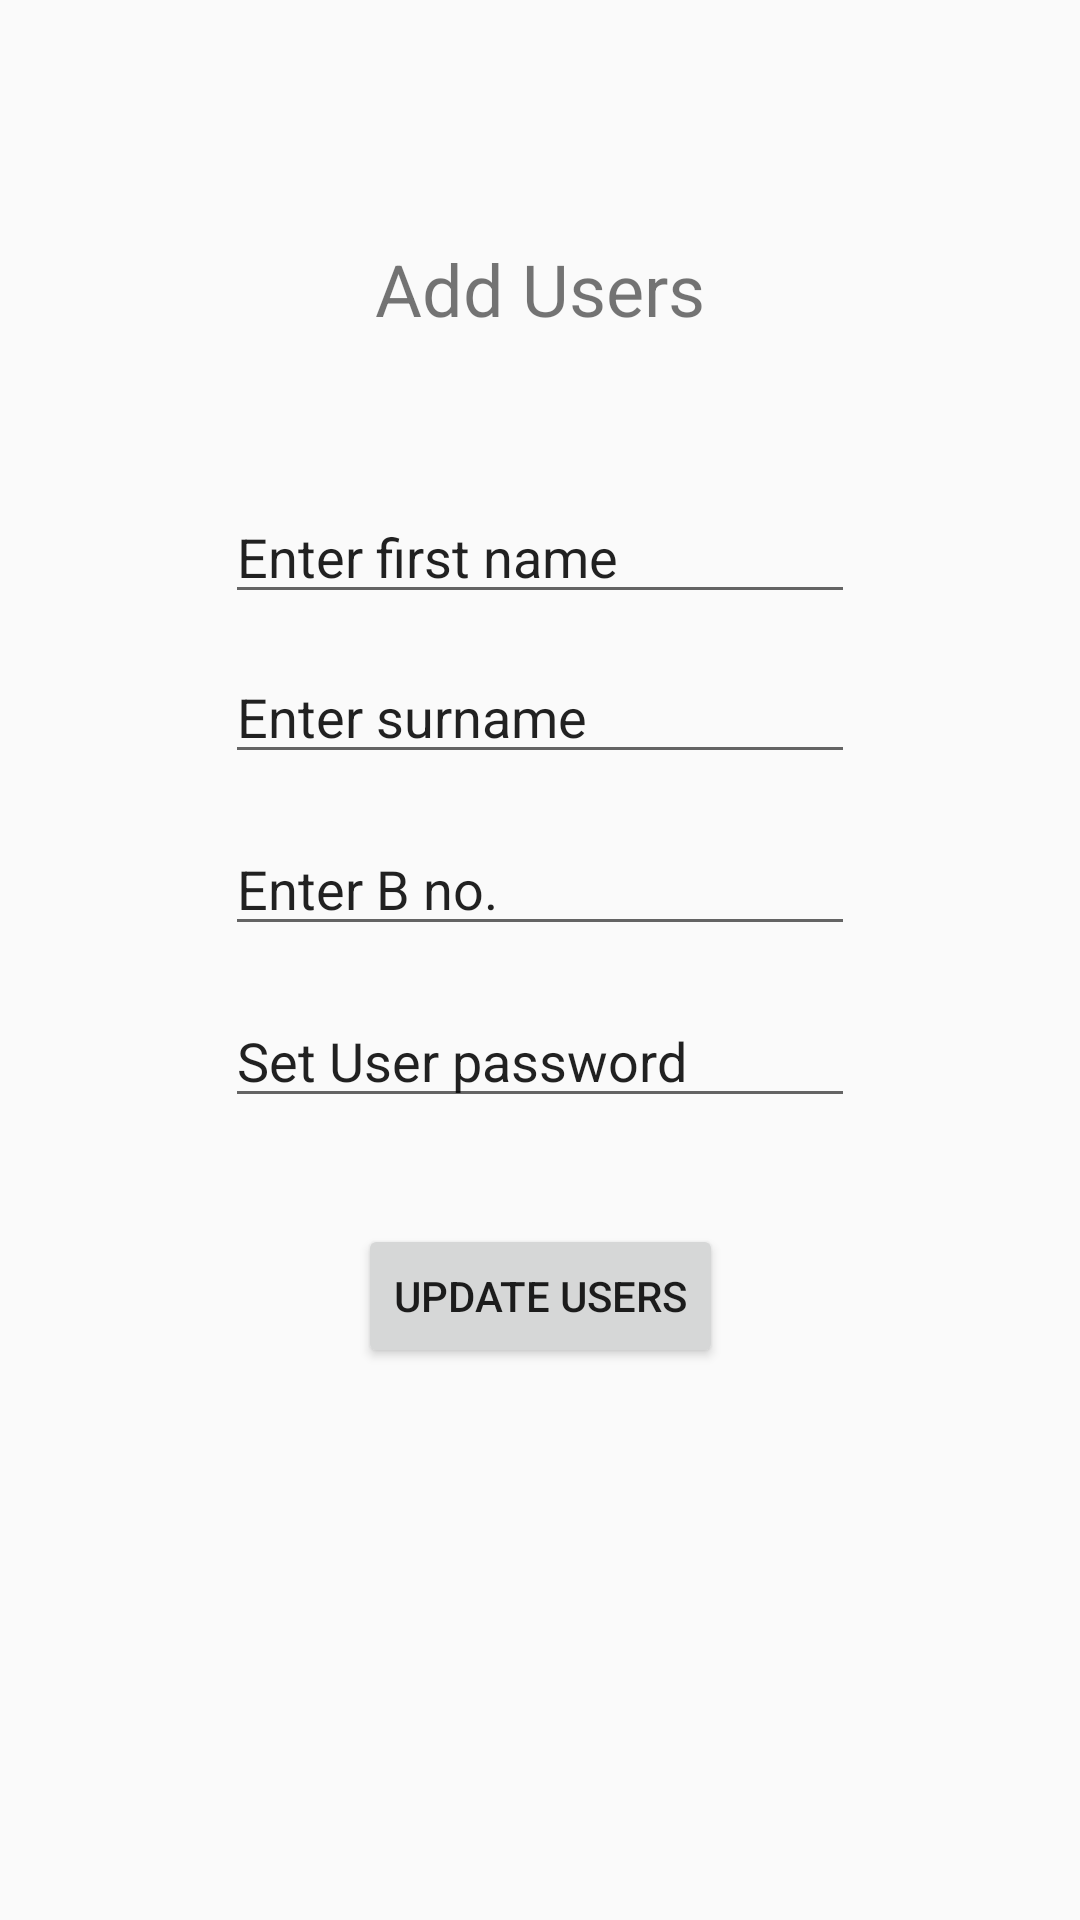

The Android layout XML behind this screen, and the referenced resources:
<!-- AndroidManifest.xml: application theme AppTheme -->
<!-- res/layout/fragment_add_users.xml -->
<?xml version="1.0" encoding="utf-8"?>
<androidx.constraintlayout.widget.ConstraintLayout xmlns:android="http://schemas.android.com/apk/res/android"
    xmlns:app="http://schemas.android.com/apk/res-auto"
    xmlns:tools="http://schemas.android.com/tools"
    android:layout_width="match_parent"
    android:layout_height="match_parent"
    tools:context=".AddUsers">

    <TextView
        android:id="@+id/textView_RegTitle"
        android:layout_width="wrap_content"
        android:layout_height="wrap_content"
        android:layout_marginTop="80dp"
        android:text="Add Users"
        android:textSize="24sp"
        app:layout_constraintEnd_toEndOf="parent"
        app:layout_constraintStart_toStartOf="parent"
        app:layout_constraintTop_toTopOf="parent" />

    <EditText
        android:id="@+id/enterEmail"
        android:layout_width="wrap_content"
        android:layout_height="wrap_content"
        android:layout_marginTop="16dp"
        android:ems="10"
        android:inputType="textPersonName"
        android:text="Enter B no."
        app:layout_constraintStart_toStartOf="@+id/Surname"
        app:layout_constraintTop_toBottomOf="@+id/Surname" />

    <EditText
        android:id="@+id/Forename"
        android:layout_width="wrap_content"
        android:layout_height="wrap_content"
        android:layout_marginTop="51dp"
        android:ems="10"
        android:inputType="textPersonName"
        android:text="Enter first name"
        app:layout_constraintEnd_toEndOf="parent"
        app:layout_constraintStart_toStartOf="parent"
        app:layout_constraintTop_toBottomOf="@+id/textView_RegTitle" />

    <EditText
        android:id="@+id/Surname"
        android:layout_width="wrap_content"
        android:layout_height="wrap_content"
        android:layout_marginTop="12dp"
        android:ems="10"
        android:inputType="textPersonName"
        android:text="Enter surname"
        app:layout_constraintStart_toStartOf="@+id/Forename"
        app:layout_constraintTop_toBottomOf="@+id/Forename" />

    <EditText
        android:id="@+id/SetPassword"
        android:layout_width="wrap_content"
        android:layout_height="wrap_content"
        android:layout_marginTop="16dp"
        android:ems="10"
        android:inputType="textPersonName"
        android:text="Set User password"
        app:layout_constraintStart_toStartOf="@+id/enterEmail"
        app:layout_constraintTop_toBottomOf="@+id/enterEmail" />

    <Button
        android:id="@+id/button_register"
        android:layout_width="wrap_content"
        android:layout_height="wrap_content"
        android:layout_marginTop="408dp"
        android:text="Update users"
        app:layout_constraintEnd_toEndOf="parent"
        app:layout_constraintStart_toStartOf="parent"
        app:layout_constraintTop_toTopOf="parent" />


</androidx.constraintlayout.widget.ConstraintLayout>
<!-- resources referenced by this layout -->
<resources>
  <style name="AppTheme" parent="Theme.AppCompat.Light.DarkActionBar">
          
          <item name="colorPrimary">@color/colorPrimary</item>
          <item name="colorPrimaryDark">@color/colorPrimaryDark</item>
          <item name="colorAccent">@color/colorAccent</item>
      </style>
  <!-- not gathered from this repository: default colours our renderer supplied (Android Studio template values) -->
  <color name="colorPrimary">#FF6200EE</color>
  <color name="colorPrimaryDark">#FF3700B3</color>
  <color name="colorAccent">#FF03DAC5</color>
</resources>
